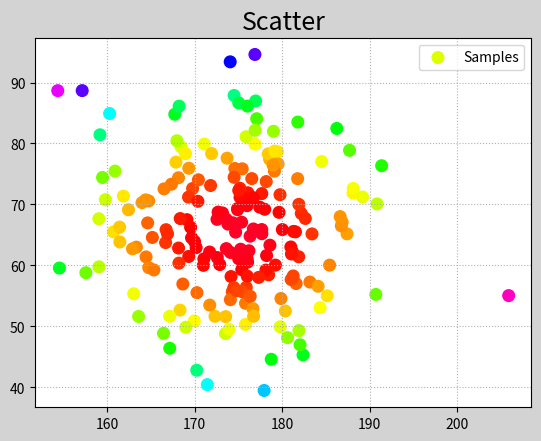

Recreate this plot in Python.
"""
demo09_scatter.py 散点图
"""
import numpy as np
import matplotlib.pyplot as mp

n = 200
x = np.random.normal(175, 7, n)
y = np.random.normal(65, 10, n)
mp.figure('Scatter', facecolor='lightgray')
mp.title('Scatter', fontsize=18)
mp.grid(linestyle=':')

d = (x-175)**2 + (y-65)**2
mp.scatter(x, y, marker='o', s=70,
	c=d, cmap='gist_rainbow', label='Samples')
mp.legend()
mp.show()
